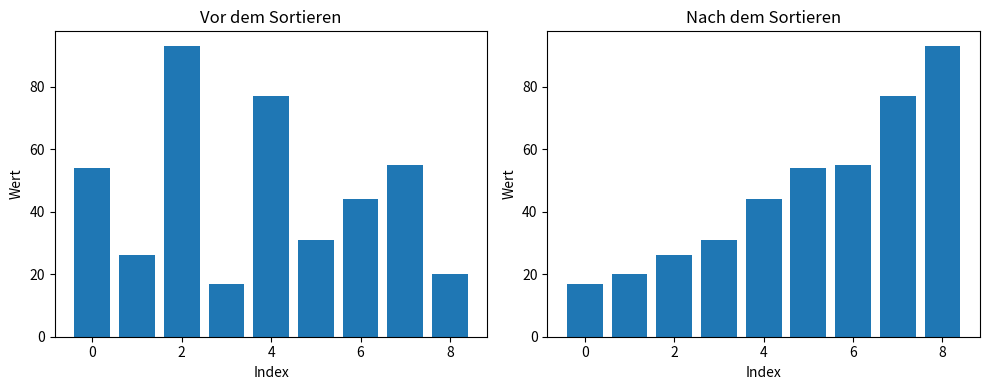

Write Python code to recreate this figure.
"""Implementierung von Merge Sort mit Visualisierung der Sortierung.

Merge Sort ist ein Teile-und-herrsche-Algorithmus: Die Liste wird
rekursiv halbiert, bis nur noch Einzelelemente uebrig sind, und die
sortierten Haelften werden anschliessend wieder zusammengefuehrt.
Die Laufzeit ist O(n log n).
"""

import matplotlib.pyplot as plt


def merge_sort(values: list[int]) -> None:
    """Sortiert ``values`` aufsteigend in-place.

    Args:
        values: Die zu sortierende Liste. Sie wird direkt veraendert.
    """
    # Eine Liste mit 0 oder 1 Element ist bereits sortiert (Basisfall).
    if len(values) <= 1:
        return

    mid = len(values) // 2
    left = values[:mid]
    right = values[mid:]

    # Beide Haelften rekursiv sortieren.
    merge_sort(left)
    merge_sort(right)

    # Die beiden sortierten Haelften zu values zusammenfuehren.
    left_index = 0
    right_index = 0
    merged_index = 0

    # Solange beide Haelften Elemente haben, das kleinere uebernehmen.
    while left_index < len(left) and right_index < len(right):
        if left[left_index] <= right[right_index]:
            values[merged_index] = left[left_index]
            left_index += 1
        else:
            values[merged_index] = right[right_index]
            right_index += 1
        merged_index += 1

    # Restliche Elemente der linken Haelfte anhaengen.
    while left_index < len(left):
        values[merged_index] = left[left_index]
        left_index += 1
        merged_index += 1

    # Restliche Elemente der rechten Haelfte anhaengen.
    while right_index < len(right):
        values[merged_index] = right[right_index]
        right_index += 1
        merged_index += 1


def plot_before_after(values: list[int]) -> None:
    """Zeigt die Werte vor und nach dem Sortieren als Balkendiagramme.

    Ein Balkendiagramm passt hier besser als ein Liniendiagramm: Die
    Werte sind unabhaengige Einzelwerte an diskreten Positionen, keine
    zusammenhaengende Kurve. Beide Diagramme werden zum direkten
    Vergleich nebeneinander in einer Figur dargestellt.

    Args:
        values: Die darzustellenden Werte (wird nicht veraendert).
    """
    sorted_values = values.copy()
    merge_sort(sorted_values)

    positions = range(len(values))
    figure, (axis_before, axis_after) = plt.subplots(1, 2, figsize=(10, 4))

    axis_before.bar(positions, values)
    axis_before.set_title("Vor dem Sortieren")
    axis_before.set_xlabel("Index")
    axis_before.set_ylabel("Wert")

    axis_after.bar(positions, sorted_values)
    axis_after.set_title("Nach dem Sortieren")
    axis_after.set_xlabel("Index")
    axis_after.set_ylabel("Wert")

    figure.tight_layout()
    plt.show()


if __name__ == "__main__":
    numbers = [54, 26, 93, 17, 77, 31, 44, 55, 20]
    plot_before_after(numbers)
